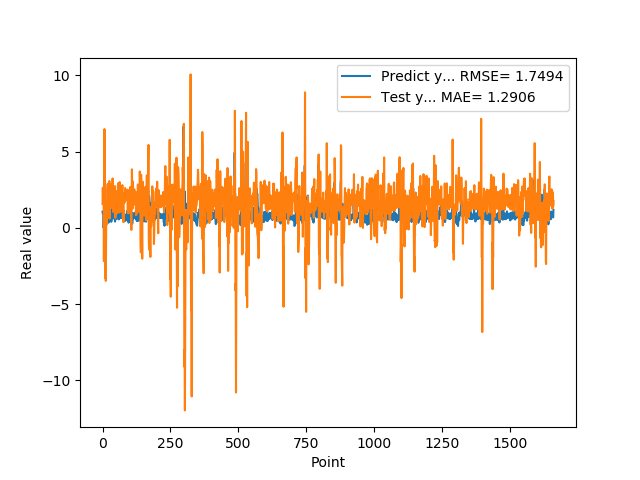

Source data for this figure (header and first rows):
1.074290990829999792e+00, 1.575182811607019451e+00
9.521890282630000035e-01, 2.640442684183675670e+00
9.879170060160000766e-01, 1.796989139040479966e+00
1.011654973029999960e+00, 2.161615785746535234e+00
0.000000000000000000e+00, 2.133805384659646531e+00
7.643579840659999736e-01, -2.173709506450852480e+00
7.788103222849999119e-01, 3.695961742462236188e+00
3.306220054629999794e+00, 6.486593906771922491e+00
1.055441975589999970e+00, 4.536402603949481360e+00
7.543110251430000801e-01, 3.211717811066624240e+00
7.915459871289999283e-01, -3.288515833045030590e+00
1.409499049189999909e+00, -4.414178750623393710e-01
8.875439763070001042e-01, -3.468403301032462416e+00
6.401469707490000660e-01, -1.121420584024122258e+00
5.082880258560000808e-01, 1.735276090087323420e+00
8.640019893649999450e-01, 2.320744382254346649e-01
5.725920200349999822e-01, 7.417806330866624220e-01
8.469420075419999971e-01, 1.449409837679614954e+00
9.181020259860001032e-01, 2.510159326553771830e+00
7.976629734039999420e-01, 2.889866000273361379e+00
9.608020186419998776e-01, 1.734787432604476543e+00
9.555831551549999192e-01, 2.349122871293751746e+00
3.470349907879999862e-01, 2.053212213421664156e+00
9.546210169789999256e-01, 6.638562371696595799e-01
1.293938040730000072e+00, 2.422946911399692205e+00
5.251880288119999962e-01, 3.079149899337565444e+00
4.773890078070000542e-01, 6.203369095786467335e-01
1.275226235389999907e+00, 1.437266714299898718e+00
8.723750114439999814e-01, 2.889401657735237716e+00
8.355640172959999390e-01, 1.391725913041937934e+00
7.321749925609999377e-01, 1.800927557136711821e+00
7.640249729160000225e-01, 1.980862471405500980e+00
4.072830080990000323e-01, 1.329936571568669512e+00
4.752210080619999610e-01, 1.499168119001489607e+00
8.781340122220000488e-01, 1.544876380528048765e+00
7.414129972460000717e-01, 2.575071129171810913e+00
1.258002042770000051e+00, 2.405204435188031287e+00
1.069700956339999953e+00, 3.249248650196047361e+00
7.274609804150000691e-01, 2.083253380821286971e+00
7.892770171170000459e-01, 1.050186798171946823e+00
6.237750053410000550e-01, 1.829170267399618854e+00
6.914690136910000007e-01, 1.387589942233370621e+00
8.557710051540000640e-01, 1.408704624114052617e+00
7.093830108640000187e-01, 2.544331306414697735e+00
1.014547944070000041e+00, 1.821487229682490661e+00
1.115731000900000103e+00, 2.144083921873586096e+00
4.182830154900000208e-01, 2.749864544444579284e+00
1.002280950550000105e+00, 6.635066871316066539e-01
1.218860983849999968e+00, 2.195767560135984731e+00
1.143296003339999922e+00, 2.359330498762925554e+00
6.528189778330000248e-01, 1.204565837974958642e+00
6.746559739110000731e-01, 1.895983067387150500e+00
6.009536385540000802e-01, 1.161471096592870733e+00
6.694570183749999348e-01, 9.547302745268737567e-01
6.538079977039999990e-01, 1.653954378099957045e+00
7.814120054240000224e-01, 2.451328959339712288e+00
1.206303954120000022e+00, 1.653101119531187546e+00
8.469259738919999725e-01, 2.930477334535874334e+00
8.286409974099999687e-01, 2.089655764301506125e+00
6.482390165329999787e-01, 1.664645773594883194e+00
5.623700022700000023e-01, 1.388581995515942191e+00
... 1,599 more rows
